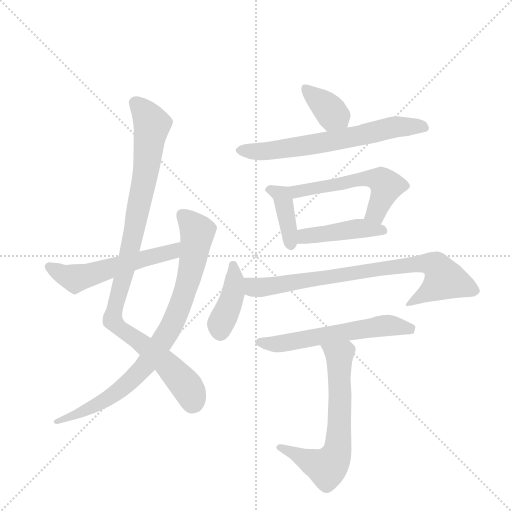
t = 0.00 s
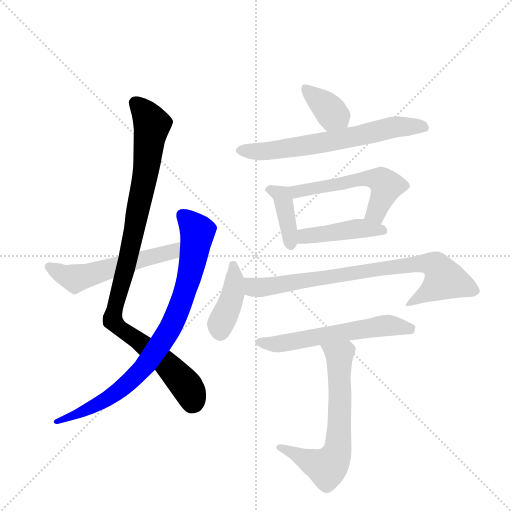
t = 1.84 s
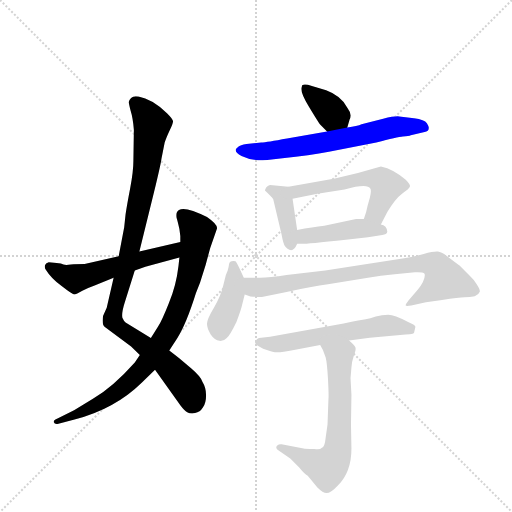
t = 3.69 s
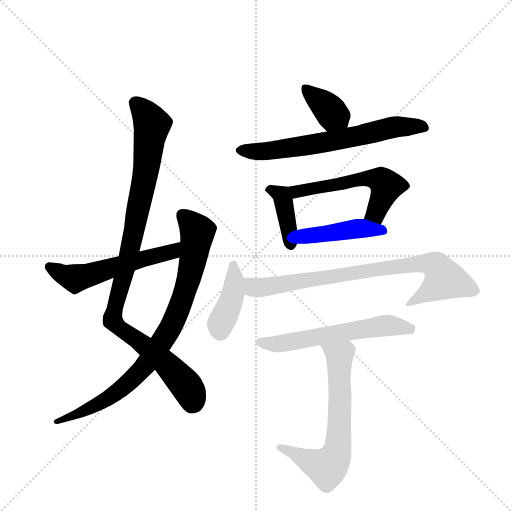
t = 5.53 s
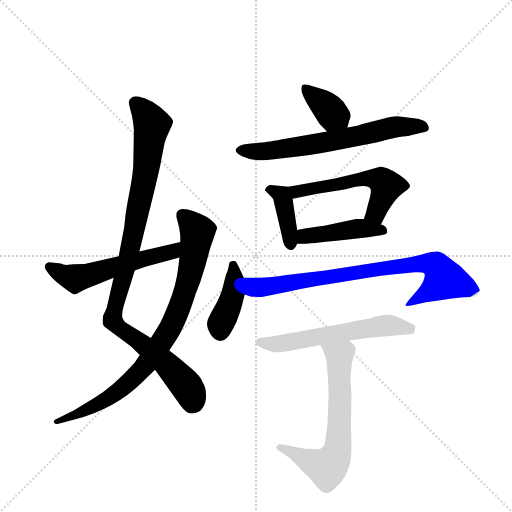
t = 7.37 s
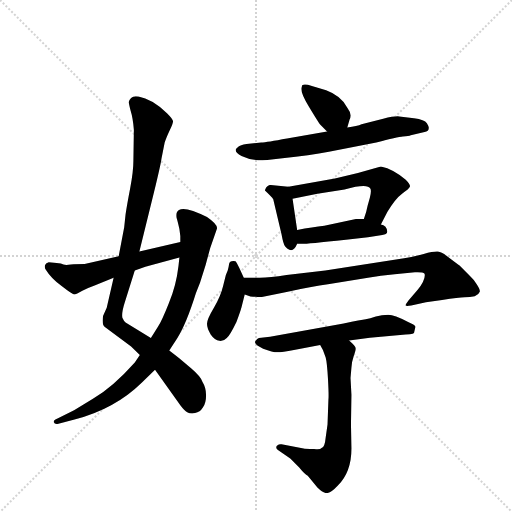
t = 9.22 s

The animated SVG that drew these frames (rendered in a browser with its animation timeline set to each time). Animation: 12 CSS @keyframes rules; one cycle of 9.22 s.

<svg version="1.1" viewBox="0 0 1024 1024" xmlns="http://www.w3.org/2000/svg">
  <g stroke="lightgray" stroke-dasharray="1,1" stroke-width="1" transform="scale(4, 4)">
    <line x1="0" y1="0" x2="256" y2="256"></line>
    <line x1="256" y1="0" x2="0" y2="256"></line>
    <line x1="128" y1="0" x2="128" y2="256"></line>
    <line x1="0" y1="128" x2="256" y2="128"></line>
  </g>
  <g transform="scale(0.92, -0.92) translate(60, -900)">
    <style type="text/css">
      
        @keyframes keyframes0 {
          from {
            stroke: blue;
            stroke-dashoffset: 1005;
            stroke-width: 128;
          }
          77% {
            animation-timing-function: step-end;
            stroke: blue;
            stroke-dashoffset: 0;
            stroke-width: 128;
          }
          to {
            stroke: black;
            stroke-width: 1024;
          }
        }
        #make-me-a-hanzi-animation-0 {
          animation: keyframes0 1.06787109375s both;
          animation-delay: 0s;
          animation-timing-function: linear;
        }
      
        @keyframes keyframes1 {
          from {
            stroke: blue;
            stroke-dashoffset: 852;
            stroke-width: 128;
          }
          73% {
            animation-timing-function: step-end;
            stroke: blue;
            stroke-dashoffset: 0;
            stroke-width: 128;
          }
          to {
            stroke: black;
            stroke-width: 1024;
          }
        }
        #make-me-a-hanzi-animation-1 {
          animation: keyframes1 0.943359375s both;
          animation-delay: 1.06787109375s;
          animation-timing-function: linear;
        }
      
        @keyframes keyframes2 {
          from {
            stroke: blue;
            stroke-dashoffset: 554;
            stroke-width: 128;
          }
          64% {
            animation-timing-function: step-end;
            stroke: blue;
            stroke-dashoffset: 0;
            stroke-width: 128;
          }
          to {
            stroke: black;
            stroke-width: 1024;
          }
        }
        #make-me-a-hanzi-animation-2 {
          animation: keyframes2 0.7008463541666666s both;
          animation-delay: 2.01123046875s;
          animation-timing-function: linear;
        }
      
        @keyframes keyframes3 {
          from {
            stroke: blue;
            stroke-dashoffset: 367;
            stroke-width: 128;
          }
          54% {
            animation-timing-function: step-end;
            stroke: blue;
            stroke-dashoffset: 0;
            stroke-width: 128;
          }
          to {
            stroke: black;
            stroke-width: 1024;
          }
        }
        #make-me-a-hanzi-animation-3 {
          animation: keyframes3 0.5486653645833334s both;
          animation-delay: 2.7120768229166665s;
          animation-timing-function: linear;
        }
      
        @keyframes keyframes4 {
          from {
            stroke: blue;
            stroke-dashoffset: 663;
            stroke-width: 128;
          }
          68% {
            animation-timing-function: step-end;
            stroke: blue;
            stroke-dashoffset: 0;
            stroke-width: 128;
          }
          to {
            stroke: black;
            stroke-width: 1024;
          }
        }
        #make-me-a-hanzi-animation-4 {
          animation: keyframes4 0.78955078125s both;
          animation-delay: 3.2607421875s;
          animation-timing-function: linear;
        }
      
        @keyframes keyframes5 {
          from {
            stroke: blue;
            stroke-dashoffset: 390;
            stroke-width: 128;
          }
          56% {
            animation-timing-function: step-end;
            stroke: blue;
            stroke-dashoffset: 0;
            stroke-width: 128;
          }
          to {
            stroke: black;
            stroke-width: 1024;
          }
        }
        #make-me-a-hanzi-animation-5 {
          animation: keyframes5 0.5673828125s both;
          animation-delay: 4.05029296875s;
          animation-timing-function: linear;
        }
      
        @keyframes keyframes6 {
          from {
            stroke: blue;
            stroke-dashoffset: 553;
            stroke-width: 128;
          }
          64% {
            animation-timing-function: step-end;
            stroke: blue;
            stroke-dashoffset: 0;
            stroke-width: 128;
          }
          to {
            stroke: black;
            stroke-width: 1024;
          }
        }
        #make-me-a-hanzi-animation-6 {
          animation: keyframes6 0.7000325520833334s both;
          animation-delay: 4.61767578125s;
          animation-timing-function: linear;
        }
      
        @keyframes keyframes7 {
          from {
            stroke: blue;
            stroke-dashoffset: 442;
            stroke-width: 128;
          }
          59% {
            animation-timing-function: step-end;
            stroke: blue;
            stroke-dashoffset: 0;
            stroke-width: 128;
          }
          to {
            stroke: black;
            stroke-width: 1024;
          }
        }
        #make-me-a-hanzi-animation-7 {
          animation: keyframes7 0.6097005208333334s both;
          animation-delay: 5.317708333333333s;
          animation-timing-function: linear;
        }
      
        @keyframes keyframes8 {
          from {
            stroke: blue;
            stroke-dashoffset: 410;
            stroke-width: 128;
          }
          57% {
            animation-timing-function: step-end;
            stroke: blue;
            stroke-dashoffset: 0;
            stroke-width: 128;
          }
          to {
            stroke: black;
            stroke-width: 1024;
          }
        }
        #make-me-a-hanzi-animation-8 {
          animation: keyframes8 0.5836588541666666s both;
          animation-delay: 5.927408854166666s;
          animation-timing-function: linear;
        }
      
        @keyframes keyframes9 {
          from {
            stroke: blue;
            stroke-dashoffset: 807;
            stroke-width: 128;
          }
          72% {
            animation-timing-function: step-end;
            stroke: blue;
            stroke-dashoffset: 0;
            stroke-width: 128;
          }
          to {
            stroke: black;
            stroke-width: 1024;
          }
        }
        #make-me-a-hanzi-animation-9 {
          animation: keyframes9 0.90673828125s both;
          animation-delay: 6.511067708333333s;
          animation-timing-function: linear;
        }
      
        @keyframes keyframes10 {
          from {
            stroke: blue;
            stroke-dashoffset: 590;
            stroke-width: 128;
          }
          66% {
            animation-timing-function: step-end;
            stroke: blue;
            stroke-dashoffset: 0;
            stroke-width: 128;
          }
          to {
            stroke: black;
            stroke-width: 1024;
          }
        }
        #make-me-a-hanzi-animation-10 {
          animation: keyframes10 0.7301432291666666s both;
          animation-delay: 7.417805989583333s;
          animation-timing-function: linear;
        }
      
        @keyframes keyframes11 {
          from {
            stroke: blue;
            stroke-dashoffset: 654;
            stroke-width: 128;
          }
          68% {
            animation-timing-function: step-end;
            stroke: blue;
            stroke-dashoffset: 0;
            stroke-width: 128;
          }
          to {
            stroke: black;
            stroke-width: 1024;
          }
        }
        #make-me-a-hanzi-animation-11 {
          animation: keyframes11 0.7822265625s both;
          animation-delay: 8.14794921875s;
          animation-timing-function: linear;
        }
      
    </style>
    
      <path d="M 231 618 L 230 551 Q 230 527 223 491 Q 216 455 213 434 L 210 406 L 198 343 L 187 296 L 172 231 L 164 213 Q 161 194 168 189 L 225 147 L 244 128 L 277 96 L 332 19 Q 341 7 347 4 Q 354 0 364 2 Q 375 4 381 14 Q 388 24 388 41 Q 388 57 380 70 Q 377 81 356 99 L 329 122 L 308 138 L 268 165 L 213 199 Q 209 202 206 209 Q 204 220 211 242 L 233 312 L 243 353 L 275 483 Q 290 545 291 555 L 298 590 Q 301 600 309 617 Q 317 633 316 637 Q 316 641 303 654 Q 270 685 241 690 Q 230 692 225 687 Q 220 682 220 678 Q 220 674 224 659 Q 229 643 231 618 Z" fill="lightgray"></path>
    
      <path d="M 244 128 L 233 112 Q 186 59 142 33 L 101 8 L 65 -10 Q 56 -13 57 -18 Q 59 -23 67 -21 L 102 -12 Q 190 11 248 68 L 277 96 L 308 138 L 326 166 Q 345 196 366 263 L 375 286 L 387 324 L 397 361 L 411 401 Q 416 410 390 428 Q 331 458 324 437 Q 323 431 324 426 Q 326 420 330 402 L 332 387 L 332 374 L 330 340 L 328 322 Q 323 279 307 241 Q 292 203 283 189 L 268 165 L 244 128 Z" fill="lightgray"></path>
    
      <path d="M 198 343 L 124 326 Q 105 326 94 325 Q 83 323 78 325 Q 74 327 63 328 L 46 330 Q 40 329 38 324 Q 36 318 40 313 Q 51 295 74 278 Q 97 260 101 260 Q 106 260 119 268 Q 133 275 147 280 L 187 296 L 233 312 L 256 320 L 330 340 C 359 348 361 381 332 374 L 243 353 L 198 343 Z" fill="lightgray"></path>
    
      <path d="M 637 628 L 651 614 C 672 593 687 594 695 623 L 700 640 Q 706 652 695 666 Q 682 692 649 704 L 618 713 Q 596 720 596 711 Q 591 703 611 669 Q 632 634 637 628 Z" fill="lightgray"></path>
    
      <path d="M 651 614 L 564 599 Q 520 591 508 590 L 476 587 Q 462 585 458 581 L 453 576 Q 450 569 465 561 Q 487 550 521 552 L 554 556 Q 614 562 655 570 L 758 590 Q 804 602 816 603 Q 829 604 833 606 L 863 613 Q 872 614 872 621 Q 873 624 868 632 Q 863 640 840 643 L 808 647 Q 798 648 773 642 L 726 630 Q 717 626 695 623 L 651 614 Z" fill="lightgray"></path>
    
      <path d="M 567 494 L 527 498 Q 523 497 519 493 Q 516 488 516 486 Q 531 472 534 467 L 552 391 Q 556 369 560 364 Q 564 359 569 357 Q 579 353 586 370 L 586 400 L 576 468 C 572 493 572 493 567 494 Z" fill="lightgray"></path>
    
      <path d="M 768 412 L 782 439 Q 799 468 814 479 Q 830 490 831 494 Q 833 498 822 509 Q 796 532 768 538 L 718 524 L 668 512 L 567 494 C 537 489 547 462 576 468 L 630 479 L 689 488 Q 739 502 745 490 Q 748 486 744 470 L 739 452 Q 737 440 731 424 C 721 396 754 385 768 412 Z" fill="lightgray"></path>
    
      <path d="M 692 379 L 740 384 L 771 389 Q 781 390 782 396 Q 782 402 778 407 Q 774 411 768 412 L 731 424 L 714 424 L 645 409 Q 620 406 586 400 C 556 395 556 370 586 370 L 596 370 Q 598 369 692 379 Z" fill="lightgray"></path>
    
      <path d="M 470 296 L 460 318 Q 454 330 452 332 Q 439 334 438 326 Q 437 318 435 312 L 431 302 L 425 278 Q 420 256 405 231 Q 390 206 390 196 Q 390 186 398 173 Q 407 160 417 159 Q 427 158 433 165 Q 440 171 454 200 Q 463 224 465 232 L 472 260 C 477 280 477 280 470 296 Z" fill="lightgray"></path>
    
      <path d="M 798 304 L 842 308 Q 859 309 863 305 Q 866 293 848 270 L 828 247 Q 821 238 822 236 Q 823 234 834 236 L 866 243 L 901 248 Q 938 254 950 254 Q 962 254 972 256 Q 981 260 983 266 Q 984 270 977 281 Q 971 292 958 304 L 939 323 Q 934 326 917 339 Q 901 352 892 353 Q 884 354 861 348 Q 838 341 801 336 L 647 312 L 563 302 Q 526 296 505 296 L 470 296 C 440 296 443 268 472 260 L 483 256 Q 484 255 495 255 Q 507 254 512 255 L 563 265 Q 619 278 653 282 L 740 296 Q 767 301 798 304 Z" fill="lightgray"></path>
    
      <path d="M 699 160 L 744 166 L 810 172 Q 837 173 840 176 L 843 189 Q 844 193 825 201 Q 798 216 784 216 Q 770 216 757 212 Q 744 207 735 206 Q 726 205 687 197 L 527 168 L 503 165 Q 499 164 495 158 Q 491 152 512 142 Q 533 134 543 134 Q 553 134 579 139 L 636 150 L 699 160 Z" fill="lightgray"></path>
    
      <path d="M 642 139 L 648 123 Q 651 112 653 76 Q 655 39 654 32 L 652 -23 L 648 -51 Q 646 -73 639 -74 Q 636 -78 623 -76 Q 603 -76 600 -75 L 552 -66 Q 547 -65 542 -69 Q 538 -74 545 -79 L 571 -97 L 590 -116 Q 603 -132 609 -134 L 630 -160 Q 642 -172 650 -172 Q 659 -172 674 -156 Q 704 -127 704 -75 L 703 -23 L 704 42 L 702 78 L 704 101 Q 704 111 709 126 Q 714 140 713 143 Q 713 146 706 153 L 699 160 C 678 181 622 176 636 150 L 642 139 Z" fill="lightgray"></path>
    
    
      <clipPath id="make-me-a-hanzi-clip-0">
        <path d="M 231 618 L 230 551 Q 230 527 223 491 Q 216 455 213 434 L 210 406 L 198 343 L 187 296 L 172 231 L 164 213 Q 161 194 168 189 L 225 147 L 244 128 L 277 96 L 332 19 Q 341 7 347 4 Q 354 0 364 2 Q 375 4 381 14 Q 388 24 388 41 Q 388 57 380 70 Q 377 81 356 99 L 329 122 L 308 138 L 268 165 L 213 199 Q 209 202 206 209 Q 204 220 211 242 L 233 312 L 243 353 L 275 483 Q 290 545 291 555 L 298 590 Q 301 600 309 617 Q 317 633 316 637 Q 316 641 303 654 Q 270 685 241 690 Q 230 692 225 687 Q 220 682 220 678 Q 220 674 224 659 Q 229 643 231 618 Z"></path>
      </clipPath>
      <path clip-path="url(#make-me-a-hanzi-clip-0)" d="M 233 677 L 256 653 L 270 625 L 253 500 L 184 205 L 307 104 L 352 50 L 358 25" fill="none" id="make-me-a-hanzi-animation-0" stroke-dasharray="877 1754" stroke-linecap="round"></path>
    
      <clipPath id="make-me-a-hanzi-clip-1">
        <path d="M 244 128 L 233 112 Q 186 59 142 33 L 101 8 L 65 -10 Q 56 -13 57 -18 Q 59 -23 67 -21 L 102 -12 Q 190 11 248 68 L 277 96 L 308 138 L 326 166 Q 345 196 366 263 L 375 286 L 387 324 L 397 361 L 411 401 Q 416 410 390 428 Q 331 458 324 437 Q 323 431 324 426 Q 326 420 330 402 L 332 387 L 332 374 L 330 340 L 328 322 Q 323 279 307 241 Q 292 203 283 189 L 268 165 L 244 128 Z"></path>
      </clipPath>
      <path clip-path="url(#make-me-a-hanzi-clip-1)" d="M 336 433 L 369 393 L 341 261 L 303 174 L 263 114 L 198 50 L 108 -2 L 63 -16" fill="none" id="make-me-a-hanzi-animation-1" stroke-dasharray="724 1448" stroke-linecap="round"></path>
    
      <clipPath id="make-me-a-hanzi-clip-2">
        <path d="M 198 343 L 124 326 Q 105 326 94 325 Q 83 323 78 325 Q 74 327 63 328 L 46 330 Q 40 329 38 324 Q 36 318 40 313 Q 51 295 74 278 Q 97 260 101 260 Q 106 260 119 268 Q 133 275 147 280 L 187 296 L 233 312 L 256 320 L 330 340 C 359 348 361 381 332 374 L 243 353 L 198 343 Z"></path>
      </clipPath>
      <path clip-path="url(#make-me-a-hanzi-clip-2)" d="M 47 320 L 83 300 L 114 297 L 304 349 L 325 369" fill="none" id="make-me-a-hanzi-animation-2" stroke-dasharray="426 852" stroke-linecap="round"></path>
    
      <clipPath id="make-me-a-hanzi-clip-3">
        <path d="M 637 628 L 651 614 C 672 593 687 594 695 623 L 700 640 Q 706 652 695 666 Q 682 692 649 704 L 618 713 Q 596 720 596 711 Q 591 703 611 669 Q 632 634 637 628 Z"></path>
      </clipPath>
      <path clip-path="url(#make-me-a-hanzi-clip-3)" d="M 605 706 L 686 630" fill="none" id="make-me-a-hanzi-animation-3" stroke-dasharray="239 478" stroke-linecap="round"></path>
    
      <clipPath id="make-me-a-hanzi-clip-4">
        <path d="M 651 614 L 564 599 Q 520 591 508 590 L 476 587 Q 462 585 458 581 L 453 576 Q 450 569 465 561 Q 487 550 521 552 L 554 556 Q 614 562 655 570 L 758 590 Q 804 602 816 603 Q 829 604 833 606 L 863 613 Q 872 614 872 621 Q 873 624 868 632 Q 863 640 840 643 L 808 647 Q 798 648 773 642 L 726 630 Q 717 626 695 623 L 651 614 Z"></path>
      </clipPath>
      <path clip-path="url(#make-me-a-hanzi-clip-4)" d="M 460 574 L 513 570 L 658 592 L 797 623 L 862 623" fill="none" id="make-me-a-hanzi-animation-4" stroke-dasharray="535 1070" stroke-linecap="round"></path>
    
      <clipPath id="make-me-a-hanzi-clip-5">
        <path d="M 567 494 L 527 498 Q 523 497 519 493 Q 516 488 516 486 Q 531 472 534 467 L 552 391 Q 556 369 560 364 Q 564 359 569 357 Q 579 353 586 370 L 586 400 L 576 468 C 572 493 572 493 567 494 Z"></path>
      </clipPath>
      <path clip-path="url(#make-me-a-hanzi-clip-5)" d="M 527 485 L 552 475 L 572 370" fill="none" id="make-me-a-hanzi-animation-5" stroke-dasharray="262 524" stroke-linecap="round"></path>
    
      <clipPath id="make-me-a-hanzi-clip-6">
        <path d="M 768 412 L 782 439 Q 799 468 814 479 Q 830 490 831 494 Q 833 498 822 509 Q 796 532 768 538 L 718 524 L 668 512 L 567 494 C 537 489 547 462 576 468 L 630 479 L 689 488 Q 739 502 745 490 Q 748 486 744 470 L 739 452 Q 737 440 731 424 C 721 396 754 385 768 412 Z"></path>
      </clipPath>
      <path clip-path="url(#make-me-a-hanzi-clip-6)" d="M 575 490 L 585 483 L 728 512 L 768 508 L 780 496 L 778 489 L 755 435 L 740 429" fill="none" id="make-me-a-hanzi-animation-6" stroke-dasharray="425 850" stroke-linecap="round"></path>
    
      <clipPath id="make-me-a-hanzi-clip-7">
        <path d="M 692 379 L 740 384 L 771 389 Q 781 390 782 396 Q 782 402 778 407 Q 774 411 768 412 L 731 424 L 714 424 L 645 409 Q 620 406 586 400 C 556 395 556 370 586 370 L 596 370 Q 598 369 692 379 Z"></path>
      </clipPath>
      <path clip-path="url(#make-me-a-hanzi-clip-7)" d="M 591 378 L 613 389 L 718 403 L 773 399" fill="none" id="make-me-a-hanzi-animation-7" stroke-dasharray="314 628" stroke-linecap="round"></path>
    
      <clipPath id="make-me-a-hanzi-clip-8">
        <path d="M 470 296 L 460 318 Q 454 330 452 332 Q 439 334 438 326 Q 437 318 435 312 L 431 302 L 425 278 Q 420 256 405 231 Q 390 206 390 196 Q 390 186 398 173 Q 407 160 417 159 Q 427 158 433 165 Q 440 171 454 200 Q 463 224 465 232 L 472 260 C 477 280 477 280 470 296 Z"></path>
      </clipPath>
      <path clip-path="url(#make-me-a-hanzi-clip-8)" d="M 447 325 L 446 259 L 421 199 L 420 176" fill="none" id="make-me-a-hanzi-animation-8" stroke-dasharray="282 564" stroke-linecap="round"></path>
    
      <clipPath id="make-me-a-hanzi-clip-9">
        <path d="M 798 304 L 842 308 Q 859 309 863 305 Q 866 293 848 270 L 828 247 Q 821 238 822 236 Q 823 234 834 236 L 866 243 L 901 248 Q 938 254 950 254 Q 962 254 972 256 Q 981 260 983 266 Q 984 270 977 281 Q 971 292 958 304 L 939 323 Q 934 326 917 339 Q 901 352 892 353 Q 884 354 861 348 Q 838 341 801 336 L 647 312 L 563 302 Q 526 296 505 296 L 470 296 C 440 296 443 268 472 260 L 483 256 Q 484 255 495 255 Q 507 254 512 255 L 563 265 Q 619 278 653 282 L 740 296 Q 767 301 798 304 Z"></path>
      </clipPath>
      <path clip-path="url(#make-me-a-hanzi-clip-9)" d="M 476 290 L 492 275 L 507 275 L 812 323 L 860 328 L 887 323 L 906 293 L 828 240" fill="none" id="make-me-a-hanzi-animation-9" stroke-dasharray="679 1358" stroke-linecap="round"></path>
    
      <clipPath id="make-me-a-hanzi-clip-10">
        <path d="M 699 160 L 744 166 L 810 172 Q 837 173 840 176 L 843 189 Q 844 193 825 201 Q 798 216 784 216 Q 770 216 757 212 Q 744 207 735 206 Q 726 205 687 197 L 527 168 L 503 165 Q 499 164 495 158 Q 491 152 512 142 Q 533 134 543 134 Q 553 134 579 139 L 636 150 L 699 160 Z"></path>
      </clipPath>
      <path clip-path="url(#make-me-a-hanzi-clip-10)" d="M 503 157 L 546 152 L 779 193 L 833 185" fill="none" id="make-me-a-hanzi-animation-10" stroke-dasharray="462 924" stroke-linecap="round"></path>
    
      <clipPath id="make-me-a-hanzi-clip-11">
        <path d="M 642 139 L 648 123 Q 651 112 653 76 Q 655 39 654 32 L 652 -23 L 648 -51 Q 646 -73 639 -74 Q 636 -78 623 -76 Q 603 -76 600 -75 L 552 -66 Q 547 -65 542 -69 Q 538 -74 545 -79 L 571 -97 L 590 -116 Q 603 -132 609 -134 L 630 -160 Q 642 -172 650 -172 Q 659 -172 674 -156 Q 704 -127 704 -75 L 703 -23 L 704 42 L 702 78 L 704 101 Q 704 111 709 126 Q 714 140 713 143 Q 713 146 706 153 L 699 160 C 678 181 622 176 636 150 L 642 139 Z"></path>
      </clipPath>
      <path clip-path="url(#make-me-a-hanzi-clip-11)" d="M 644 147 L 678 123 L 678 -30 L 668 -95 L 651 -116 L 549 -72" fill="none" id="make-me-a-hanzi-animation-11" stroke-dasharray="526 1052" stroke-linecap="round"></path>
    
  </g>
</svg>
